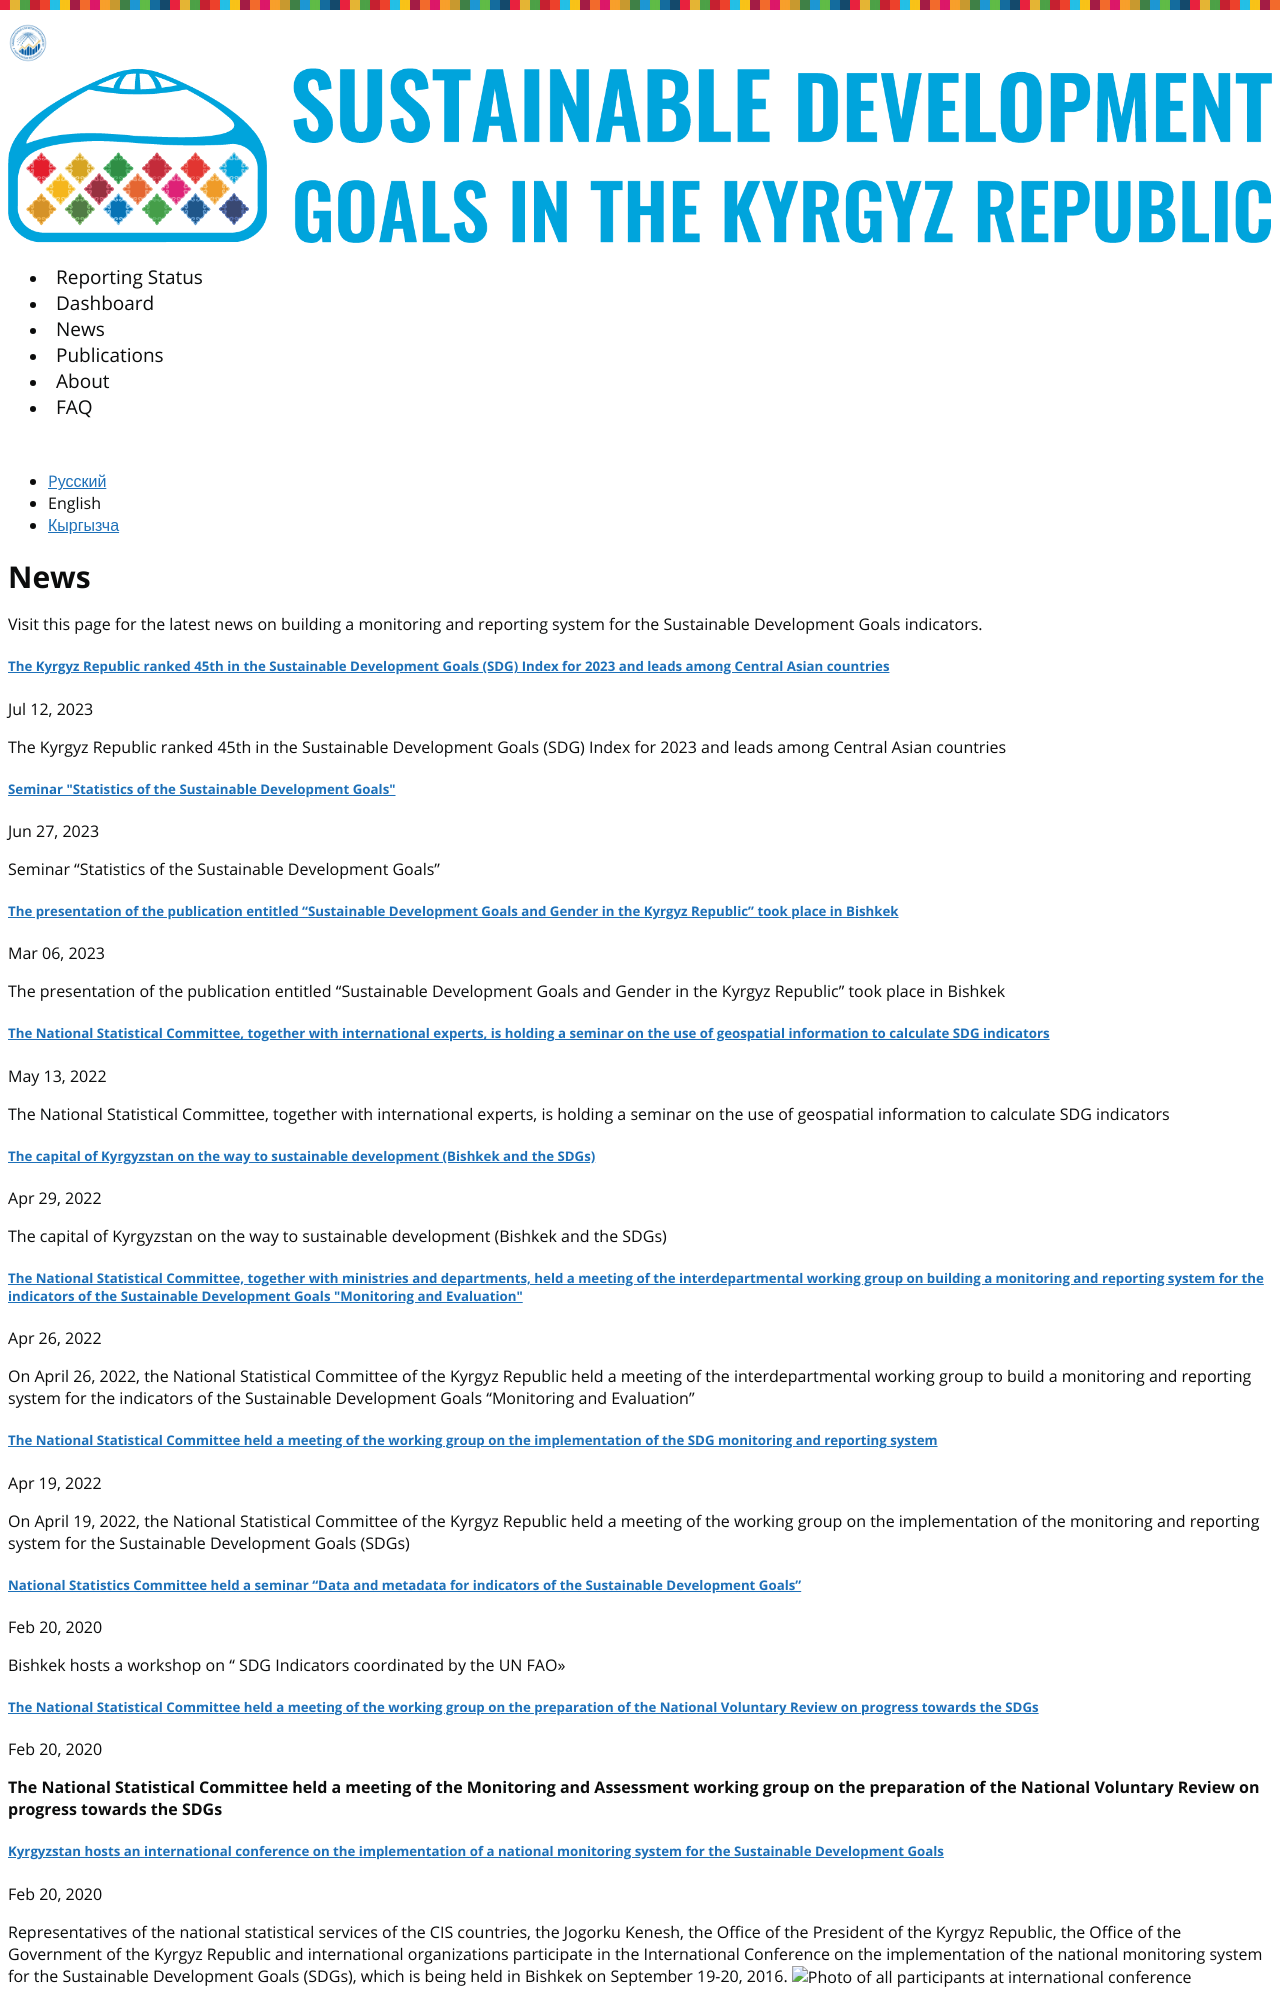

repository: sdg-kyrgyzstan/open-sdg-site-starter · page: en/news/index.html · generator: jekyll

---
layout: news
title: News & Events
permalink: /en/news/
language: en
---

## News
Visit this page for the latest news on building a monitoring and reporting system for the Sustainable Development Goals ind
